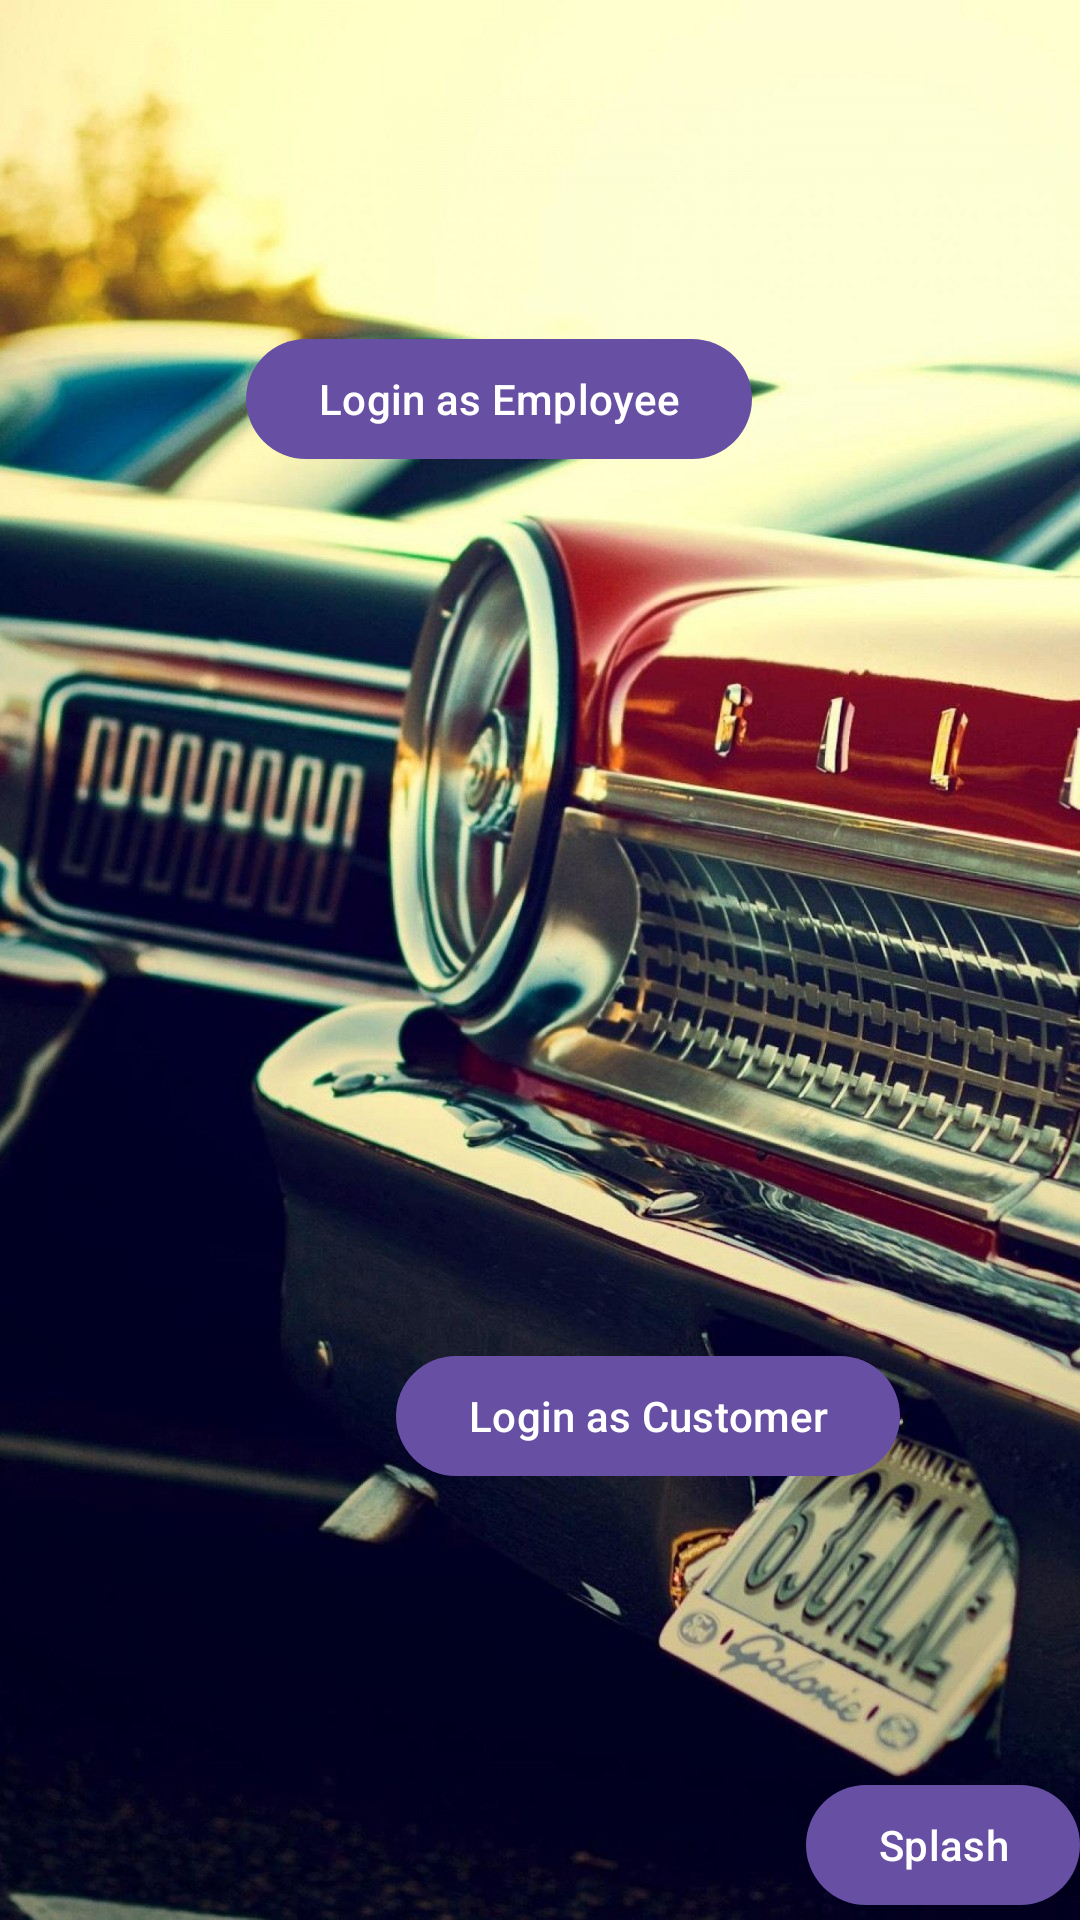

This screen was rendered from an Android layout file. Write that file and the resources it references.
<!-- AndroidManifest.xml: application theme Theme.Android_MySQL_NodeJS -->
<!-- res/layout/activity_select_user_type.xml -->
<?xml version="1.0" encoding="utf-8"?>
<RelativeLayout xmlns:android="http://schemas.android.com/apk/res/android"
    xmlns:tools="http://schemas.android.com/tools"
    android:layout_width="match_parent"
    android:layout_height="match_parent"
    android:background="@drawable/bg_classic_models_db"
    tools:context=".classicmodelsdb.SelectUserTypeActivity">


    <Button
        android:id="@+id/button_employee_login"
        android:layout_width="wrap_content"
        android:layout_height="wrap_content"
        android:layout_alignParentStart="true"
        android:layout_alignParentTop="true"
        android:layout_marginStart="82dp"
        android:layout_marginTop="109dp"
        android:text="Login as Employee"
        android:onClick="employee_login"
        android:textAllCaps="false" />

    <Button
        android:id="@+id/button_customer_login"
        android:layout_width="wrap_content"
        android:layout_height="wrap_content"
        android:layout_alignParentBottom="true"
        android:layout_alignParentEnd="true"
        android:layout_marginBottom="144dp"
        android:layout_marginEnd="60dp"
        android:text="Login as Customer"
        android:onClick="customer_login"
        android:textAllCaps="false" />

    <Button
        android:id="@+id/button_splash"
        android:layout_width="wrap_content"
        android:layout_height="wrap_content"
        android:layout_alignParentBottom="true"
        android:layout_alignParentEnd="true"
        android:layout_marginBottom="1dp"
        android:layout_marginEnd="0dp"
        android:text="Splash"
        android:onClick="splash"
        android:textAllCaps="false" />
</RelativeLayout>
<!-- resources referenced by this layout -->
<resources>
  <!-- drawable bg_classic_models_db: jpg bitmap (drawable, 611915 bytes) -->
  <style name="Theme.Android_MySQL_NodeJS" parent="Base.Theme.Android_MySQL_NodeJS" />
  <style name="Base.Theme.Android_MySQL_NodeJS" parent="Theme.Material3.DayNight.NoActionBar">
          
          
      </style>
</resources>
